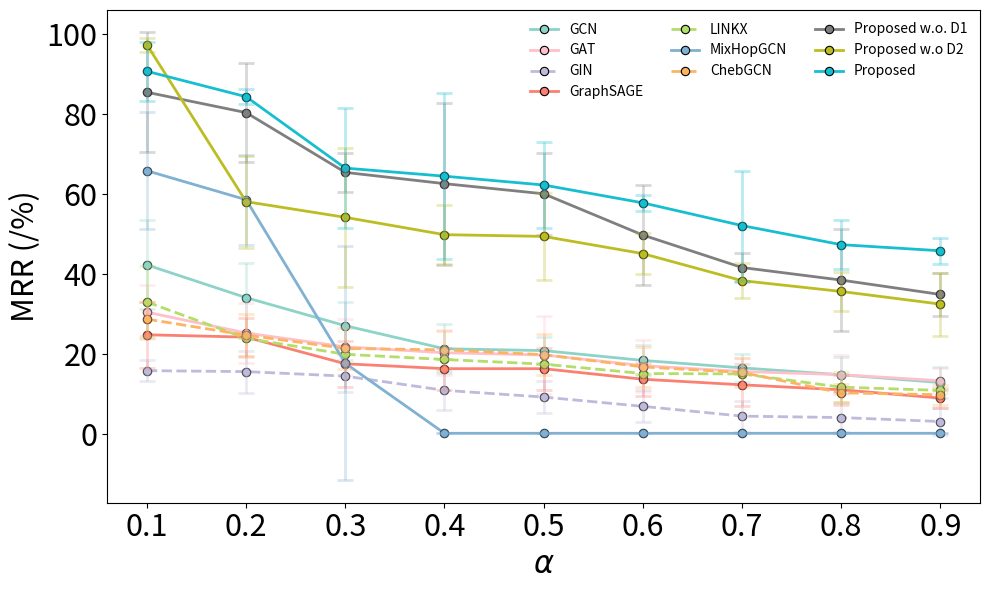

Source code (Python):
import matplotlib.pyplot as plt
import numpy as np
from scipy.interpolate import interp1d
from collections import defaultdict

# Raw data as provided
raw_data = [
    ("GCN",
     [0.81, 0.7, 0.63, 0.49, 0.4, 0.29, 0.19, 0.17, 0.1],
     [42.28, 34.09, 27.06, 21.29, 20.83, 18.37, 16.5, 14.78, 12.82],
     [11.15, 8.75, 5.83, 6.17, 3.29, 3.9, 3.5, 4.48, 3.91]),
    
    ("GAT",
     [0.81, 0.63, 0.7, 0.49, 0.4, 0.29, 0.19, 0.17, 0.1],
     [30.45, 25.24, 21.77, 20.28, 19.74, 17.06, 15.6, 14.8, 13.28],
     [6.74, 7.63, 7.0, 5.6, 9.83, 6.54, 3.41, 4.85, 3.1]),
    
    ("GIN",
     [0.81, 0.7, 0.63, 0.49, 0.4, 0.29, 0.19, 0.17, 0.1],
     [15.8, 15.57, 14.43, 10.88, 9.19, 6.87, 4.42, 4.06, 3.07],
     [2.59, 5.25, 3.99, 4.81, 3.93, 4.0, 3.89, 3.72, 3.3]),
    
    ("GraphSAGE",
     [0.81, 0.7, 0.63, 0.49, 0.4, 0.29, 0.19, 0.17, 0.1],
     [24.79, 24.2, 17.53, 16.3, 16.3, 13.66, 12.26, 11.01, 8.94],
     [8.27, 4.74, 5.7, 5.24, 5.24, 4.13, 5.25, 3.77, 2.54]),
    
    ("LINKX",
     [0.81, 0.7, 0.63, 0.49, 0.4, 0.29, 0.19, 0.17, 0.1],
     [32.99, 23.91, 19.9, 18.6, 17.44, 15.08, 14.99, 11.67, 10.86],
     [9.1, 0.0, 0.0, 0.0, 0.0, 0.0, 0.0, 3.83, 0.0]),
    
    ("MixHopGCN",
     [0.81, 0.7, 0.63, 0.49, 0.4, 0.29, 0.19, 0.17, 0.1],
     [65.87, 58.62, 17.65, 0.12, 0.12, 0.12, 0.12, 0.12, 0.12],
     [14.64, 11.24, 29.31, 0.0, 0.0, 0.0, 0.0, 0.0, 0.0]),
    
    ("ChebGCN",
     [0.81, 0.7, 0.63, 0.49, 0.4, 0.29, 0.19, 0.17, 0.1],
     [28.71, 24.71, 21.38, 21.01, 19.82, 16.75, 15.35, 10.26, 9.77],
     [4.29, 5.39, 5.21, 4.68, 5.16, 4.98, 3.71, 2.32, 2.48]),
    
    ("Proposed w.o. D1",
     [0.81, 0.7, 0.63, 0.49, 0.4, 0.29, 0.19, 0.17, 0.1],
     [85.53, 80.43, 65.46, 62.64,  60.1, 49.77, 41.64, 38.49, 34.89],
     [14.99, 12.34, 4.98, 20.27, 10.21, 12.52, 3.52, 12.7, 5.32]),
    
    ("Proposed w.o D2",
     [0.81, 0.7, 0.63, 0.49, 0.4, 0.29, 0.19, 0.17, 0.1],
     [97.42, 58.13, 54.2, 49.86, 49.43, 45.12, 38.35, 35.64, 32.47],
     [1.74, 11.5, 17.44, 7.44, 10.93, 5.11, 4.47, 4.88, 7.89]),
    
    ("Proposed",
     [0.81, 0.7, 0.63, 0.49, 0.4, 0.29, 0.19, 0.17, 0.1],
     [90.78, 84.41, 66.53, 64.51, 62.3, 57.83, 52.14, 47.36, 45.83],  
     [7.34, 1.87, 14.99, 20.85, 10.83, 2.04, 13.77, 6.13, 3.3]),
]

import seaborn as sns
models = ["GCN", "GAT", "GIN", "GraphSAGE", "MixHopGCN", "ChebGCN", "LINKX"]
set3_colors = sns.color_palette("Set3", len(models))
model_colors = {model: color for model, color in zip(models, set3_colors)}
new_alpha = np.arange(0.1, 1.0, 0.1)
interpolated_data = defaultdict(dict)
for model, alpha, best_valid, variance in raw_data:

    interpolated_data[model]["alpha"] =  new_alpha
    interpolated_data[model]["best_valid"] = best_valid
    interpolated_data[model]["variance"] = variance

fig, ax = plt.subplots(figsize=(10, 6))
colors = plt.cm.get_cmap('tab10', len(interpolated_data))
dashed_models = {"ChebGCN", "LINKX", "GIN"}  # Models that will have dashed lines
line_styles = {model: "--" if model in dashed_models else "-" for model in interpolated_data.keys()}
alpha_values = {model: 0.5 if model in dashed_models else 1.0 for model in interpolated_data.keys()}  # Reduce opacity for dashed lines
model_colors["GAT"] = "pink"
for idx, (model, values) in enumerate(interpolated_data.items()):
    color = model_colors.get(model, f"C{idx}")  # consistent color fallback

    # Plot main lines
    ax.plot(
        values["alpha"],
        values["best_valid"],
        linestyle=line_styles[model],
        linewidth=2,
        color=color,
        label=model,
        marker='o',
        markersize=6,
        markerfacecolor=color,
        markeredgecolor='black',
        markeredgewidth=0.8
    )

    ax.errorbar(
        values["alpha"],
        values["best_valid"],
        yerr=values["variance"],
        fmt='o',  # Markers only for error bars
        color=color,
        alpha=0.3,  # Reduced transparency for error bars
        capsize=6,
        elinewidth=2,
        capthick=2
    )

# Dynamic tick calculation
all_y = np.concatenate([v["best_valid"] for v in interpolated_data.values()])
y_min = max(0, np.floor(all_y.min() / 10) * 10)
y_max = np.ceil(all_y.max() / 10) * 10
y_ticks = np.arange(y_min, y_max + 1, 20)

# X-axis ticks
x_ticks = sorted(set([round(a, 2) for a in interpolated_data["GCN"]["alpha"]]))

# Axis labels and ticks
fontsize = 22
ax.set_xlabel(r"$\alpha$", fontsize=fontsize)
ax.set_ylabel("MRR (/%)", fontsize=fontsize)
ax.set_xticks(x_ticks)
ax.set_yticks(y_ticks)
ax.tick_params(axis='both', labelsize=fontsize)


# Legend
fontsize = 8
ax.legend(
    fontsize=10,
    loc="upper right",
    bbox_to_anchor=(1, 1),  # explicitly anchors to top-right
    ncol=3,
    frameon=False  # optional: remove box around legend
)

plt.tight_layout()

# Save figure
plt.savefig('Cora_SYN_Real_MRR.pdf')
plt.show()